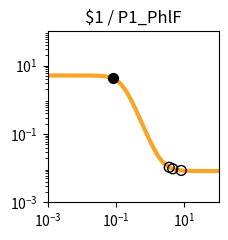

Write Python code to recreate this figure. (Note: this script raises an exception after producing the figure.)
import matplotlib.pyplot as plt
import matplotlib.ticker as ticker
import numpy as np

fig, ax = plt.subplots(figsize=(2.5,2.5))

plt.xlim(1.000000e-03, 1.000000e+02)
plt.ylim(1.000000e-03, 1.000000e+02)

x = np.array([1.000000e-03,1.122018e-03,1.258925e-03,1.412538e-03,1.584893e-03,1.778279e-03,1.995262e-03,2.238721e-03,2.511886e-03,2.818383e-03,3.162278e-03,3.548134e-03,3.981072e-03,4.466836e-03,5.011872e-03,5.623413e-03,6.309573e-03,7.079458e-03,7.943282e-03,8.912509e-03,1.000000e-02,1.122018e-02,1.258925e-02,1.412538e-02,1.584893e-02,1.778279e-02,1.995262e-02,2.238721e-02,2.511886e-02,2.818383e-02,3.162278e-02,3.548134e-02,3.981072e-02,4.466836e-02,5.011872e-02,5.623413e-02,6.309573e-02,7.079458e-02,7.943282e-02,8.912509e-02,1.000000e-01,1.122018e-01,1.258925e-01,1.412538e-01,1.584893e-01,1.778279e-01,1.995262e-01,2.238721e-01,2.511886e-01,2.818383e-01,3.162278e-01,3.548134e-01,3.981072e-01,4.466836e-01,5.011872e-01,5.623413e-01,6.309573e-01,7.079458e-01,7.943282e-01,8.912509e-01,1.000000e+00,1.122018e+00,1.258925e+00,1.412538e+00,1.584893e+00,1.778279e+00,1.995262e+00,2.238721e+00,2.511886e+00,2.818383e+00,3.162278e+00,3.548134e+00,3.981072e+00,4.466836e+00,5.011872e+00,5.623413e+00,6.309573e+00,7.079458e+00,7.943282e+00,8.912509e+00,1.000000e+01,1.122018e+01,1.258925e+01,1.412538e+01,1.584893e+01,1.778279e+01,1.995262e+01,2.238721e+01,2.511886e+01,2.818383e+01,3.162278e+01,3.548134e+01,3.981072e+01,4.466836e+01,5.011872e+01,5.623413e+01,6.309573e+01,7.079458e+01,7.943282e+01,8.912509e+01,1.000000e+02,])
y = np.array([5.120310e+00,5.120302e+00,5.120291e+00,5.120276e+00,5.120256e+00,5.120230e+00,5.120196e+00,5.120150e+00,5.120090e+00,5.120010e+00,5.119905e+00,5.119766e+00,5.119583e+00,5.119340e+00,5.119020e+00,5.118597e+00,5.118037e+00,5.117298e+00,5.116321e+00,5.115031e+00,5.113326e+00,5.111075e+00,5.108103e+00,5.104181e+00,5.099006e+00,5.092182e+00,5.083192e+00,5.071359e+00,5.055805e+00,5.035393e+00,5.008668e+00,4.973780e+00,4.928410e+00,4.869705e+00,4.794232e+00,4.698007e+00,4.576615e+00,4.425500e+00,4.240474e+00,4.018469e+00,3.758473e+00,3.462491e+00,3.136214e+00,2.789061e+00,2.433344e+00,2.082642e+00,1.749784e+00,1.445073e+00,1.175216e+00,9.431498e-01,7.485716e-01,5.888605e-01,4.600426e-01,3.576005e-01,2.770458e-01,2.142612e-01,1.656639e-01,1.282489e-01,9.956178e-02,7.763613e-02,6.091879e-02,4.819606e-02,3.852702e-02,3.118658e-02,2.561846e-02,2.139733e-02,1.819884e-02,1.577609e-02,1.394142e-02,1.255238e-02,1.150088e-02,1.070500e-02,1.010264e-02,9.646785e-03,9.301815e-03,9.040768e-03,8.843234e-03,8.693763e-03,8.580662e-03,8.495084e-03,8.430330e-03,8.381334e-03,8.344262e-03,8.316211e-03,8.294987e-03,8.278928e-03,8.266777e-03,8.257584e-03,8.250627e-03,8.245364e-03,8.241382e-03,8.238368e-03,8.236088e-03,8.234363e-03,8.233058e-03,8.232070e-03,8.231323e-03,8.230758e-03,8.230330e-03,8.230006e-03,8.229761e-03,])
c = "#f9a427"

hi_x = np.array([8.161819e-02,])
hi_y = np.array([4.191549e+00,])
lo_x = np.array([8.071660e+00,4.555375e+00,3.597903e+00,])
lo_y = np.array([8.567268e-03,9.580973e-03,1.062289e-02,])

plt.loglog(x,y,lw=3,color=c)
plt.scatter(hi_x,hi_y,marker='o',s=50,color='black',zorder=10)
plt.scatter(lo_x,lo_y,marker='o',s=50,edgecolors='black',color='none',zorder=10)

plt.title("$1 / P1_PhlF")

ax.xaxis.set_major_locator(ticker.LogLocator(numticks=3))
ax.yaxis.set_major_locator(ticker.LogLocator(numticks=3))

ax.set_aspect('equal')
plt.tight_layout()

plt.savefig("/root/output/response_plot_$1_P1_PhlF.png", bbox_inches='tight')
